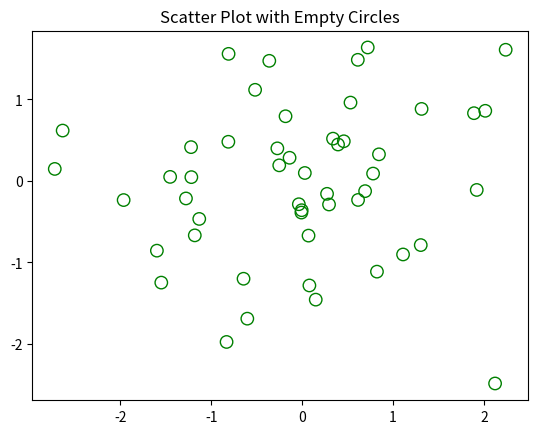

Here is the Python script that generated this plot:
import matplotlib.pyplot as plt
import numpy as np

x = np.random.randn(50)
y = np.random.randn(50)

plt.scatter(x, y, facecolors='none', edgecolors='green', s=80)
plt.title('Scatter Plot with Empty Circles')
plt.show()
